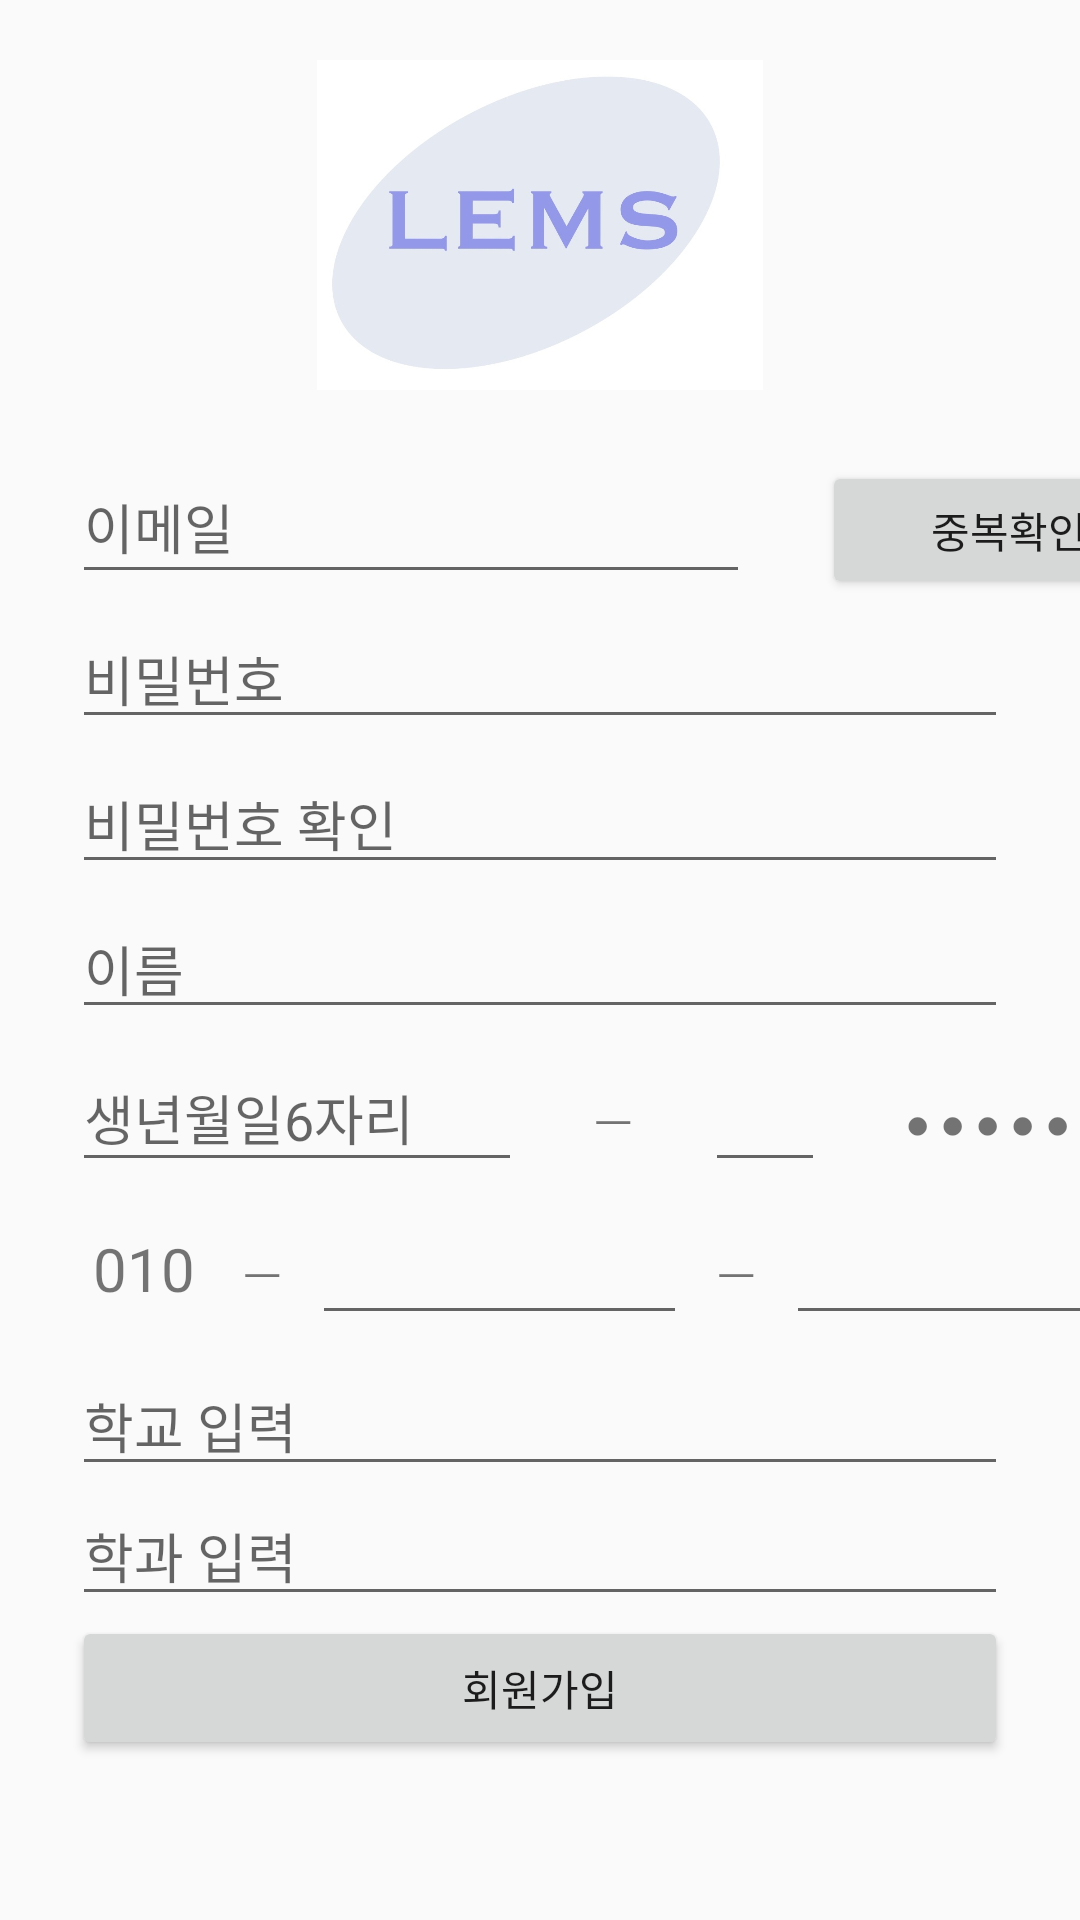

The Android layout XML behind this screen, and the referenced resources:
<!-- AndroidManifest.xml: application theme Theme.AppCompat.Light -->
<!-- res/layout/activity_sign_up.xml -->
<?xml version="1.0" encoding="utf-8"?>
<LinearLayout xmlns:android="http://schemas.android.com/apk/res/android"
    xmlns:app="http://schemas.android.com/apk/res-auto"
    xmlns:tools="http://schemas.android.com/tools"
    android:id="@+id/container"
    android:layout_width="match_parent"
    android:layout_height="match_parent"
    android:orientation="vertical"
    tools:context=".MainActivity">

    <LinearLayout
        android:layout_width="match_parent"
        android:layout_height="wrap_content"
        android:orientation="vertical">

        <ImageView
            android:id="@+id/imageView"
            android:layout_width="200dp"
            android:layout_height="110dp"
            android:layout_gravity="center"
            android:layout_margin="20dp"
            android:src="@drawable/lems" />

        <LinearLayout
            android:layout_width="match_parent"
            android:layout_height="wrap_content"
            android:layout_marginBottom="5dp"
            android:orientation="horizontal">

            <EditText
                android:id="@+id/Email"
                android:layout_width="226dp"
                android:layout_height="48dp"
                android:layout_marginLeft="24dp"
                android:layout_marginRight="24dp"
                android:hint="이메일"
                android:inputType="textEmailAddress"
                android:selectAllOnFocus="true" />

            <Button
                android:id="@+id/OverLap"
                android:layout_width="125dp"
                android:layout_height="46dp"
                android:text="중복확인"></Button>

        </LinearLayout>

        <EditText
            android:id="@+id/Password"
            android:layout_width="match_parent"
            android:layout_height="wrap_content"
            android:layout_marginLeft="24dp"
            android:layout_marginRight="24dp"
            android:layout_marginBottom="5dp"
            android:hint="비밀번호"
            android:imeOptions="actionDone"
            android:inputType="textPassword"
            android:selectAllOnFocus="true" />

        <EditText
            android:id="@+id/Password2"
            android:layout_width="match_parent"
            android:layout_height="wrap_content"
            android:layout_marginLeft="24dp"
            android:layout_marginRight="24dp"
            android:layout_marginBottom="5dp"
            android:hint="비밀번호 확인"
            android:imeOptions="actionDone"
            android:inputType="textPassword"
            android:selectAllOnFocus="true" />

        <EditText
            android:id="@+id/Name"
            android:layout_width="match_parent"
            android:layout_height="wrap_content"
            android:layout_marginLeft="24dp"
            android:layout_marginRight="24dp"
            android:layout_marginBottom="5dp"
            android:hint="이름"
            android:imeOptions="actionDone"
            android:inputType="textPersonName"
            android:selectAllOnFocus="true"
            tools:ignore="MissingConstraints"
            tools:layout_editor_absoluteY="322dp" />

        <LinearLayout
            android:layout_width="match_parent"
            android:layout_height="wrap_content"
            android:layout_marginBottom="5dp"
            android:orientation="horizontal">

            <EditText
                android:id="@+id/Birth"
                android:layout_width="150dp"
                android:layout_height="46dp"
                android:layout_marginLeft="24dp"
                android:layout_marginRight="24dp"
                android:hint="생년월일6자리"
                android:imeOptions="actionDone"
                android:inputType="number"
                android:maxLength="6"
                android:selectAllOnFocus="true"
                tools:ignore="MissingConstraints"
                tools:layout_editor_absoluteY="383dp" />

            <TextView
                android:layout_width="wrap_content"
                android:layout_height="wrap_content"
                android:text="ㅡ"></TextView>

            <EditText
                android:id="@+id/FirstNum"
                android:layout_width="40dp"
                android:layout_height="46dp"
                android:layout_marginLeft="24dp"
                android:layout_marginRight="0dp"
                android:gravity="center"
                android:hint=""
                android:imeOptions="actionDone"
                android:inputType="number"
                android:maxLength="1"
                android:selectAllOnFocus="true"
                tools:ignore="MissingConstraints"
                tools:layout_editor_absoluteY="383dp" />

            <TextView
                android:layout_width="120dp"
                android:layout_height="46dp"
                android:gravity="center"
                android:text="● ● ● ● ● ●"></TextView>


        </LinearLayout>

        <LinearLayout
            android:layout_width="match_parent"
            android:layout_height="wrap_content"
            android:layout_marginBottom="5dp"
            android:orientation="horizontal">

            <TextView
                android:id="@+id/PhoneNum1"
                android:layout_width="66dp"
                android:layout_height="48dp"
                android:layout_marginLeft="15dp"
                android:layout_marginRight="0dp"
                android:gravity="center"
                android:text="010"
                android:textAlignment="center"
                android:textSize="20dp" />

            <TextView
                android:layout_width="wrap_content"
                android:layout_height="wrap_content"
                android:text="ㅡ"></TextView>

            <EditText
                android:id="@+id/PhoneNum2"
                android:layout_width="125dp"
                android:layout_height="46dp"
                android:layout_marginLeft="10dp"
                android:layout_marginRight="10dp"
                android:gravity="center"
                android:hint=""
                android:imeOptions="actionDone"
                android:inputType="number"
                android:maxLength="4"
                android:selectAllOnFocus="true"
                tools:ignore="MissingConstraints"
                tools:layout_editor_absoluteY="383dp" />

            <TextView
                android:layout_width="wrap_content"
                android:layout_height="wrap_content"
                android:text="ㅡ"></TextView>

            <EditText
                android:id="@+id/PhoneNum3"
                android:layout_width="125dp"
                android:layout_height="46dp"
                android:layout_marginLeft="10dp"
                android:layout_marginRight="10dp"
                android:gravity="center"
                android:hint=""
                android:imeOptions="actionDone"
                android:inputType="number"
                android:maxLength="4"
                android:selectAllOnFocus="true"
                tools:ignore="MissingConstraints"
                tools:layout_editor_absoluteY="383dp" />
        </LinearLayout>

        <EditText
            android:id="@+id/department"
            android:layout_width="match_parent"
            android:layout_height="wrap_content"
            android:layout_marginLeft="24dp"
            android:layout_marginRight="24dp"
            android:hint="학교 입력"
            android:inputType="text" />

        <EditText
            android:id="@+id/major"
            android:layout_width="match_parent"
            android:layout_height="wrap_content"
            android:layout_marginLeft="24dp"
            android:layout_marginRight="24dp"
            android:hint="학과 입력"
            android:inputType="text" />

        <Button
            android:id="@+id/SignUp"
            android:layout_width="match_parent"
            android:layout_height="wrap_content"
            android:layout_marginLeft="24dp"
            android:layout_marginRight="24dp"
            android:text="회원가입"></Button>


    </LinearLayout>
</LinearLayout>
<!-- resources referenced by this layout -->
<resources>
  <!-- drawable lems: jpg bitmap (drawable-v24, 34402 bytes) -->
</resources>
